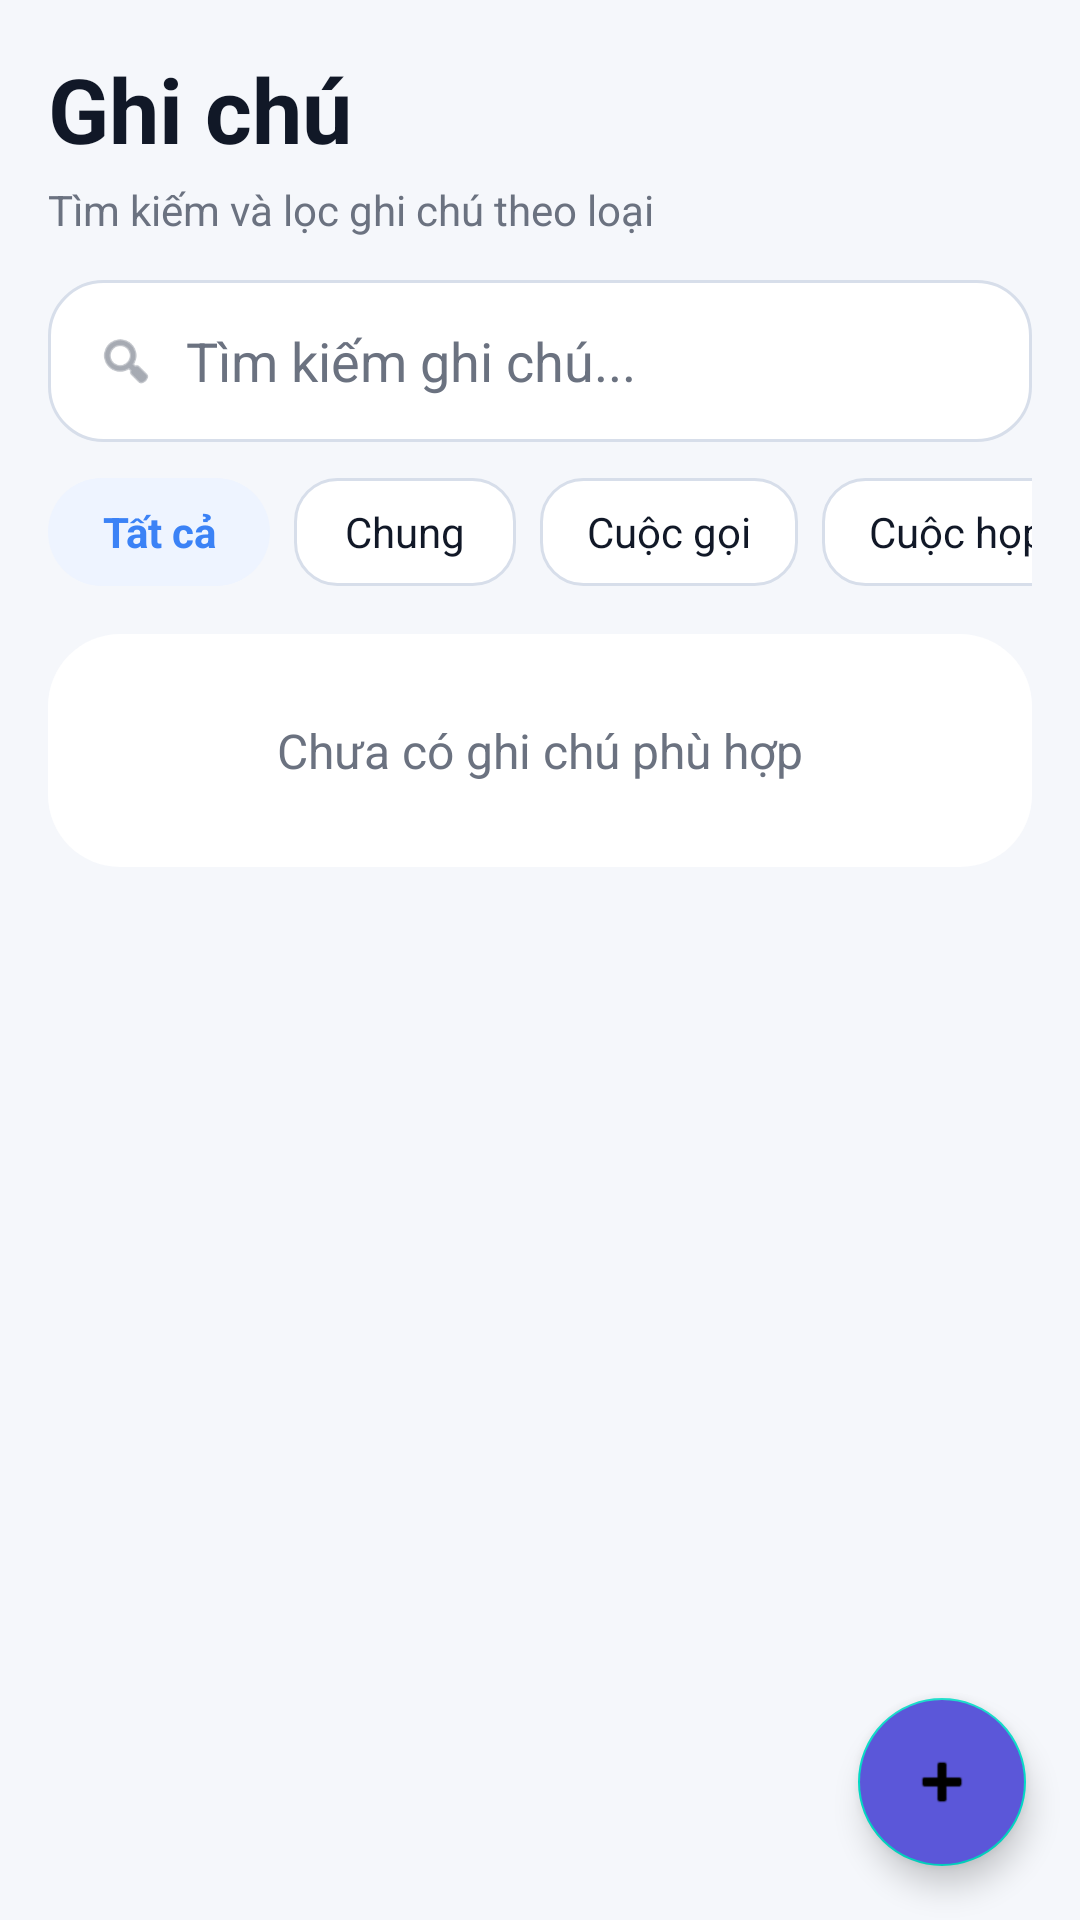

This screen was rendered from an Android layout file. Write that file and the resources it references.
<!-- AndroidManifest.xml: application theme Theme.ContactManagerProJava -->
<!-- res/layout/fragment_notes.xml -->
<?xml version="1.0" encoding="utf-8"?>
<RelativeLayout xmlns:android="http://schemas.android.com/apk/res/android"
    xmlns:app="http://schemas.android.com/apk/res-auto"
    android:layout_width="match_parent"
    android:layout_height="match_parent"
    android:background="@color/cm_background">

    <LinearLayout
        android:layout_width="match_parent"
        android:layout_height="match_parent"
        android:orientation="vertical"
        android:padding="16dp">

        <TextView
            android:layout_width="wrap_content"
            android:layout_height="wrap_content"
            android:text="Ghi chú"
            android:textColor="@color/cm_text_primary"
            android:textSize="30sp"
            android:textStyle="bold" />

        <TextView
            android:layout_width="wrap_content"
            android:layout_height="wrap_content"
            android:layout_marginTop="4dp"
            android:text="Tìm kiếm và lọc ghi chú theo loại"
            android:textColor="@color/cm_text_secondary"
            android:textSize="14sp" />

        <LinearLayout
            android:layout_width="match_parent"
            android:layout_height="54dp"
            android:layout_marginTop="14dp"
            android:background="@drawable/bg_input_soft"
            android:gravity="center_vertical"
            android:orientation="horizontal"
            android:paddingHorizontal="16dp">

            <ImageView
                android:layout_width="20dp"
                android:layout_height="20dp"
                android:src="@android:drawable/ic_menu_search"
                android:tint="@color/cm_text_secondary" />

            <EditText
                android:id="@+id/etSearchNote"
                android:layout_width="0dp"
                android:layout_height="match_parent"
                android:layout_marginStart="10dp"
                android:layout_weight="1"
                android:background="@android:color/transparent"
                android:hint="Tìm kiếm ghi chú..."
                android:textColor="@color/cm_text_primary"
                android:textColorHint="@color/cm_text_secondary" />
        </LinearLayout>

        <HorizontalScrollView
            android:layout_width="match_parent"
            android:layout_height="wrap_content"
            android:layout_marginTop="12dp"
            android:scrollbars="none">

            <LinearLayout
                android:layout_width="wrap_content"
                android:layout_height="wrap_content"
                android:orientation="horizontal">

                <TextView
                    android:id="@+id/chipAll"
                    android:layout_width="wrap_content"
                    android:layout_height="36dp"
                    android:background="@drawable/bg_note_general"
                    android:gravity="center"
                    android:minWidth="74dp"
                    android:paddingHorizontal="14dp"
                    android:text="Tất cả"
                    android:textColor="@color/cm_blue_icon"
                    android:textStyle="bold" />

                <TextView
                    android:id="@+id/chipGeneral"
                    android:layout_width="wrap_content"
                    android:layout_height="36dp"
                    android:layout_marginStart="8dp"
                    android:background="@drawable/bg_chip_idle"
                    android:gravity="center"
                    android:minWidth="74dp"
                    android:paddingHorizontal="14dp"
                    android:text="Chung"
                    android:textColor="@color/cm_text_primary" />

                <TextView
                    android:id="@+id/chipCall"
                    android:layout_width="wrap_content"
                    android:layout_height="36dp"
                    android:layout_marginStart="8dp"
                    android:background="@drawable/bg_chip_idle"
                    android:gravity="center"
                    android:minWidth="86dp"
                    android:paddingHorizontal="14dp"
                    android:text="Cuộc gọi"
                    android:textColor="@color/cm_text_primary" />

                <TextView
                    android:id="@+id/chipMeeting"
                    android:layout_width="wrap_content"
                    android:layout_height="36dp"
                    android:layout_marginStart="8dp"
                    android:background="@drawable/bg_chip_idle"
                    android:gravity="center"
                    android:minWidth="90dp"
                    android:paddingHorizontal="14dp"
                    android:text="Cuộc họp"
                    android:textColor="@color/cm_text_primary" />

                <TextView
                    android:id="@+id/chipIdea"
                    android:layout_width="wrap_content"
                    android:layout_height="36dp"
                    android:layout_marginStart="8dp"
                    android:background="@drawable/bg_chip_idle"
                    android:gravity="center"
                    android:minWidth="80dp"
                    android:paddingHorizontal="14dp"
                    android:text="Ý tưởng"
                    android:textColor="@color/cm_text_primary" />

                <TextView
                    android:id="@+id/chipTask"
                    android:layout_width="wrap_content"
                    android:layout_height="36dp"
                    android:layout_marginStart="8dp"
                    android:background="@drawable/bg_chip_idle"
                    android:gravity="center"
                    android:minWidth="104dp"
                    android:paddingHorizontal="14dp"
                    android:text="Việc cần làm"
                    android:textColor="@color/cm_text_primary" />
            </LinearLayout>
        </HorizontalScrollView>

        <TextView
            android:id="@+id/tvEmptyNotes"
            android:layout_width="match_parent"
            android:layout_height="wrap_content"
            android:layout_marginTop="16dp"
            android:background="@drawable/bg_card_soft"
            android:gravity="center"
            android:padding="28dp"
            android:text="Chưa có ghi chú phù hợp"
            android:textColor="@color/cm_text_secondary"
            android:textSize="16sp" />

        <androidx.recyclerview.widget.RecyclerView
            android:id="@+id/recyclerNotes"
            android:layout_width="match_parent"
            android:layout_height="0dp"
            android:layout_marginTop="12dp"
            android:layout_weight="1"
            android:clipToPadding="false"
            android:paddingBottom="96dp" />
    </LinearLayout>

    <com.google.android.material.floatingactionbutton.FloatingActionButton
        android:id="@+id/fabAddNote"
        android:layout_width="wrap_content"
        android:layout_height="wrap_content"
        android:layout_alignParentEnd="true"
        android:layout_alignParentBottom="true"
        android:layout_margin="18dp"
        android:src="@android:drawable/ic_input_add"
        android:tint="@android:color/white"
        android:backgroundTint="@color/cm_primary" />
</RelativeLayout>
<!-- resources referenced by this layout -->
<resources>
  <color name="cm_background">#F5F7FB</color>
  <color name="cm_blue_icon">#3B82F6</color>
  <color name="cm_primary">#5B57D9</color>
  <color name="cm_text_primary">#111827</color>
  <color name="cm_text_secondary">#6B7280</color>
  <!-- drawable bg_card_soft (drawable) -->
  <shape xmlns:android="http://schemas.android.com/apk/res/android" android:shape="rectangle">
      <solid android:color="@color/cm_card"/>
      <corners android:radius="24dp"/>
  </shape>
  <!-- drawable bg_chip_idle (drawable) -->
  <shape xmlns:android="http://schemas.android.com/apk/res/android" android:shape="rectangle">
      <solid android:color="@android:color/white"/>
      <stroke android:width="1dp" android:color="@color/cm_outline"/>
      <corners android:radius="14dp"/>
  </shape>
  <!-- drawable bg_input_soft (drawable) -->
  <shape xmlns:android="http://schemas.android.com/apk/res/android" android:shape="rectangle">
      <solid android:color="@android:color/white"/>
      <stroke android:width="1dp" android:color="@color/cm_outline"/>
      <corners android:radius="18dp"/>
  </shape>
  <!-- drawable bg_note_general (drawable) -->
  <shape xmlns:android="http://schemas.android.com/apk/res/android">
      <solid android:color="@color/cm_blue_soft"/>
      <corners android:radius="999dp"/>
  </shape>
  <style name="Theme.ContactManagerProJava" parent="Theme.MaterialComponents.DayNight.NoActionBar">
          <item name="colorPrimary">@color/cm_primary</item>
          <item name="colorPrimaryVariant">@color/cm_primary_dark</item>
          <item name="colorOnPrimary">@android:color/white</item>
          <item name="colorSurface">@color/cm_surface</item>
          <item name="colorOnSurface">@color/cm_text_primary</item>
          <item name="android:windowBackground">@color/cm_background</item>
          <item name="android:statusBarColor">@android:color/transparent</item>
          <item name="android:navigationBarColor">@color/cm_surface</item>
          <item name="android:textColorPrimary">@color/cm_text_primary</item>
          <item name="android:textColorSecondary">@color/cm_text_secondary</item>
      </style>
  <color name="cm_card">#FFFFFF</color>
  <color name="cm_outline">#D7DEEA</color>
  <color name="cm_blue_soft">#EEF4FF</color>
  <color name="cm_primary_dark">#5B4AD8</color>
  <color name="cm_surface">#FFFFFF</color>
</resources>
